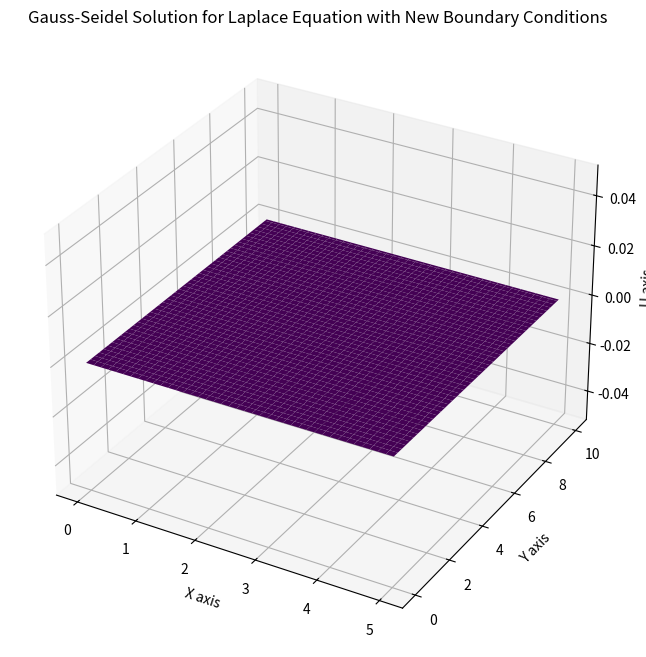

Here is the Python script that generated this plot:
import numpy as np
import matplotlib.pyplot as plt
from mpl_toolkits.mplot3d import Axes3D

tiempo = 10

v = 0.5 # Wave speed
a, b = 0, 5  # x boundaries
c, d = 0, 10  # y boundaries
N, M = 40, 400  # Number of grid points
h = (b-a)/N  # Grid spacing in x
k = (d-c)/M  # Grid spacing in y
p = (v*k)/h

w = np.zeros((N+1, M+1))

def f(x):
     return x*(b-x)
def g(x):
    return 0

# Apply the new boundary conditions
for i in range(N+1):
    w[i, 0] = 0
    w[i, M] = 0
for j in range(M+1):
    w[0, j] = f(h*i)
    w[N, j] = w[0][i]+k*g(h*i)



# Gauss-Seidel iteration
# Assuming convergence within 100 iterations for demonstration purposes

for i in range(1, N):
    for j in range(1, M):
            # Apply Gauss-Seidel update
        w[i, j+1] = 2*(1-p**2)*w[i, j] + (p**2)*(w[i+1, j] - w[i-1, j])-w[i, j-1]



# Set up the figure and 3D axes
fig = plt.figure(figsize=(10, 8))
ax = fig.add_subplot(111, projection='3d')

# Create grid
x = np.linspace(0, b, N+1)
X, Y = np.meshgrid(x, np.linspace(0, d, M+1))

# Plot the surface
ax.plot_surface(X, Y, w.T, cmap='viridis')

# Set labels and show plot
ax.set_xlabel('X axis')
ax.set_ylabel('Y axis')
ax.set_zlabel('U axis')
ax.set_title('Gauss-Seidel Solution for Laplace Equation with New Boundary Conditions')

plt.show()
